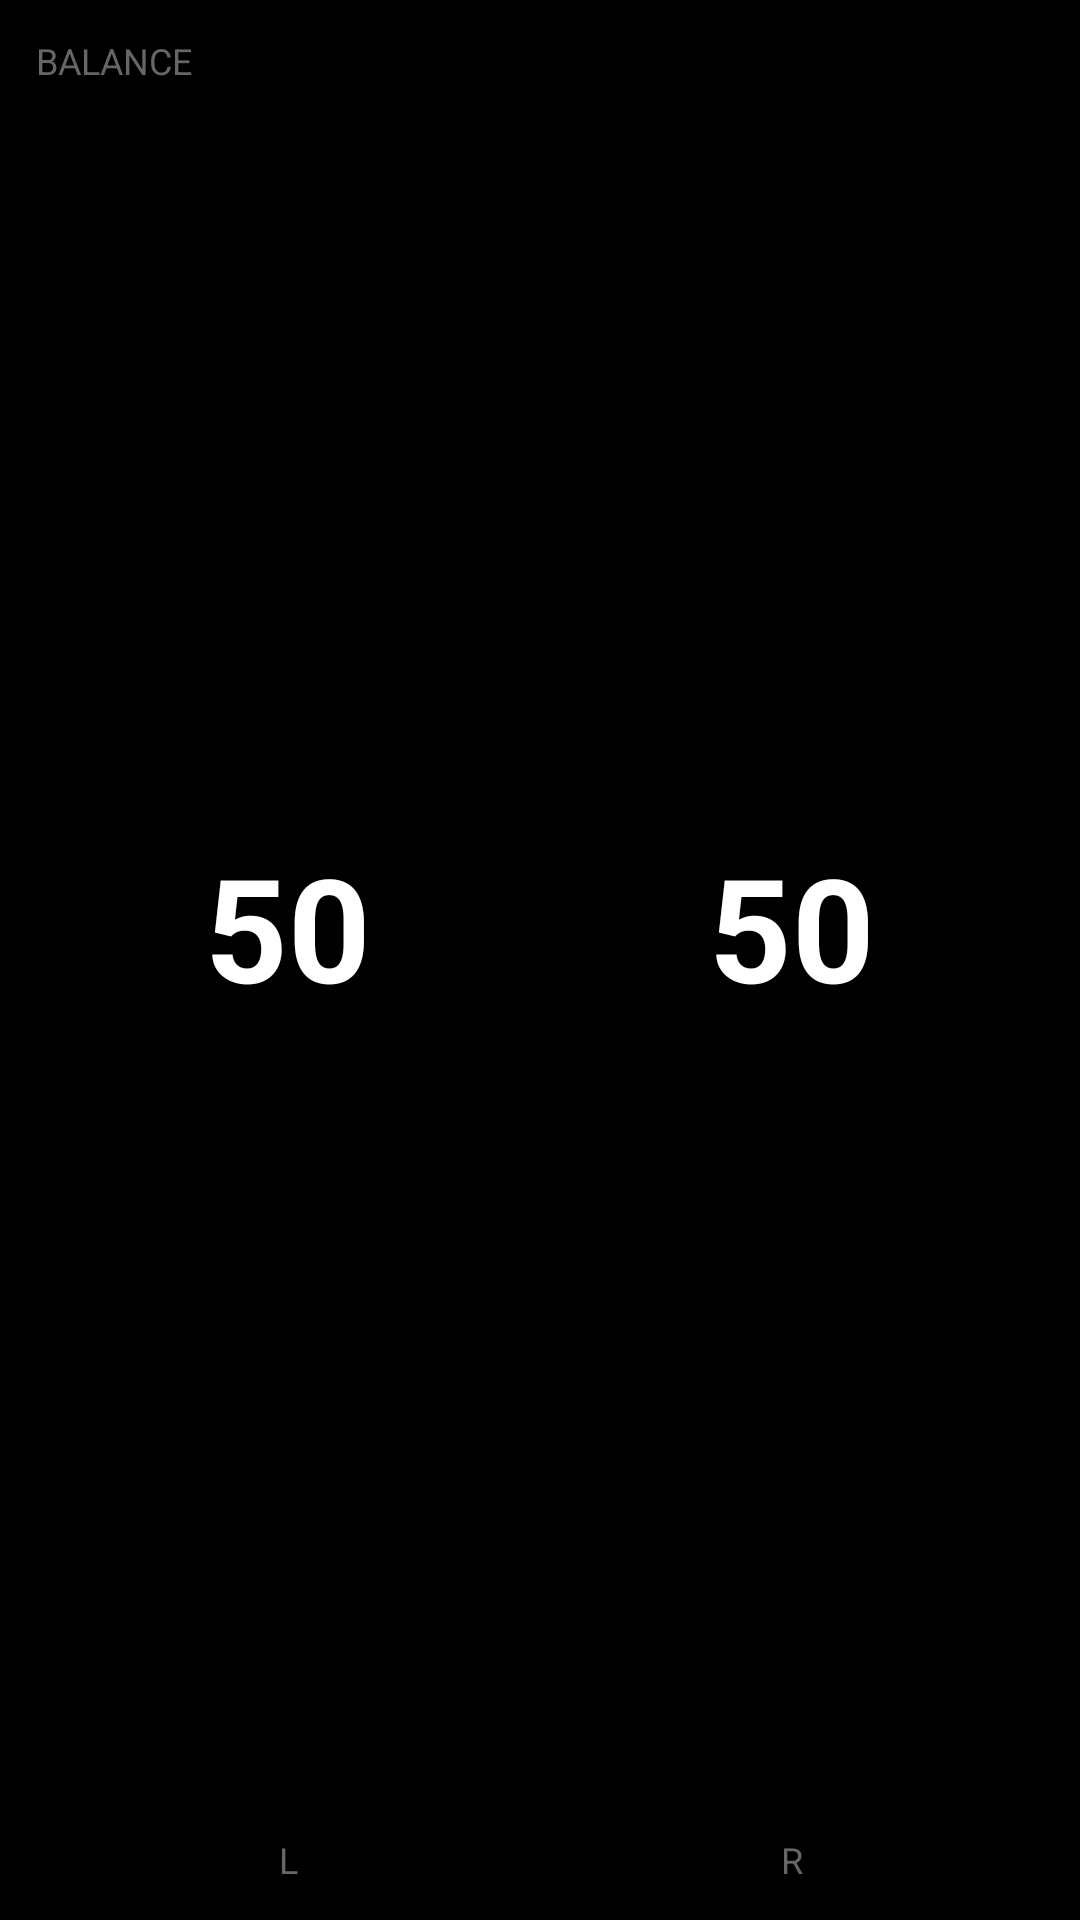

Produce the Android XML layout that renders to this screen, including the resource entries it uses.
<!-- AndroidManifest.xml: application theme Theme.KPedal -->
<!-- res/layout/datatype_single_balance.xml -->
<?xml version="1.0" encoding="utf-8"?>
<LinearLayout xmlns:android="http://schemas.android.com/apk/res/android"
    android:layout_width="match_parent"
    android:layout_height="match_parent"
    android:orientation="vertical"
    
    android:padding="12dp">

    <TextView
        android:layout_width="wrap_content"
        android:layout_height="wrap_content"
        android:text="@string/balance"
        android:textSize="12sp"
        android:textColor="@color/text_dim" />

    <LinearLayout
        android:layout_width="match_parent"
        android:layout_height="0dp"
        android:layout_weight="1"
        android:orientation="horizontal"
        android:gravity="center">

        <TextView
            android:id="@+id/balance_left"
            android:layout_width="0dp"
            android:layout_height="wrap_content"
            android:layout_weight="1"
            android:text="50"
            android:textSize="48sp"
            android:textStyle="bold"
            android:textColor="@color/text_primary"
            android:gravity="center" />

        <TextView
            android:id="@+id/balance_right"
            android:layout_width="0dp"
            android:layout_height="wrap_content"
            android:layout_weight="1"
            android:text="50"
            android:textSize="48sp"
            android:textStyle="bold"
            android:textColor="@color/text_primary"
            android:gravity="center" />
    </LinearLayout>

    <FrameLayout
        android:layout_width="match_parent"
        android:layout_height="10dp"
        android:layout_marginTop="8dp">

        <ProgressBar
            android:id="@+id/balance_bar"
            style="@android:style/Widget.ProgressBar.Horizontal"
            android:layout_width="match_parent"
            android:layout_height="match_parent"
            android:max="100"
            android:progress="50"
            android:progressDrawable="@drawable/balance_bar_progress" />
    </FrameLayout>

    <LinearLayout
        android:layout_width="match_parent"
        android:layout_height="wrap_content"
        android:orientation="horizontal"
        android:layout_marginTop="4dp">

        <TextView
            android:layout_width="0dp"
            android:layout_height="wrap_content"
            android:layout_weight="1"
            android:text="@string/left"
            android:textSize="12sp"
            android:textColor="@color/text_dim"
            android:gravity="center" />

        <TextView
            android:layout_width="0dp"
            android:layout_height="wrap_content"
            android:layout_weight="1"
            android:text="@string/right"
            android:textSize="12sp"
            android:textColor="@color/text_dim"
            android:gravity="center" />
    </LinearLayout>
</LinearLayout>
<!-- resources referenced by this layout -->
<resources>
  <color name="text_dim">#FF666666</color>
  <color name="text_primary">#FFFFFFFF</color>
  <!-- drawable balance_bar_progress (drawable) -->
  <?xml version="1.0" encoding="utf-8"?>
  <layer-list xmlns:android="http://schemas.android.com/apk/res/android">
      
      <item android:id="@android:id/background">
          <shape>
              <corners android:radius="4dp" />
              <solid android:color="@color/bar_background" />
          </shape>
      </item>
  
      
      <item android:id="@android:id/progress">
          <clip>
              <shape>
                  <corners android:radius="4dp" />
                  <solid android:color="@color/bar_inactive" />
              </shape>
          </clip>
      </item>
  </layer-list>
  <string name="balance">BALANCE</string>
  <string name="left">L</string>
  <string name="right">R</string>
  <style name="Theme.KPedal" parent="android:Theme.Material.NoActionBar">
          <item name="android:windowBackground">@color/background</item>
          <item name="android:colorPrimary">@color/status_optimal</item>
          <item name="android:colorAccent">@color/status_optimal</item>
          <item name="android:statusBarColor">@color/background</item>
          <item name="android:navigationBarColor">@color/background</item>
      </style>
  <color name="background">#FF000000</color>
  <color name="status_optimal">#FF4CAF50</color>
</resources>
